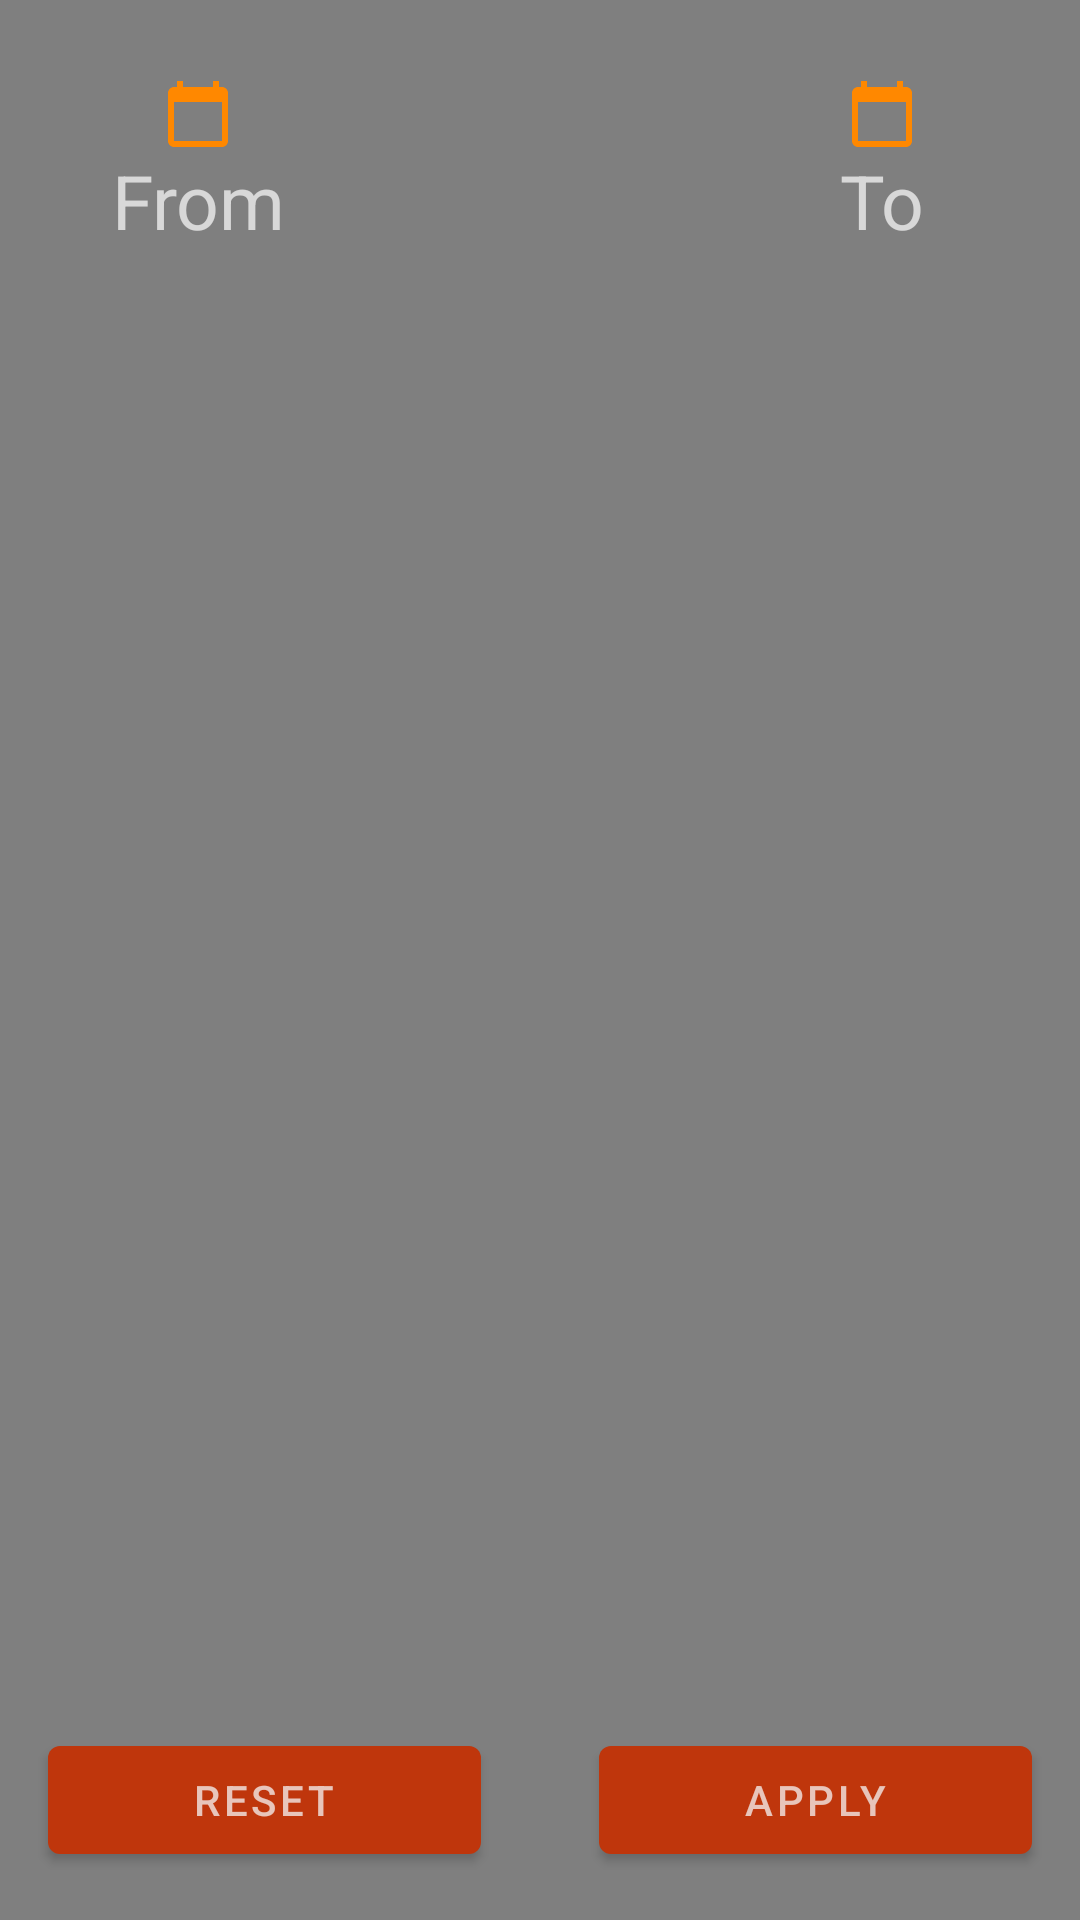

Here is an Android app screen rendered from its layout file. Give the layout XML and the strings, colors and styles it references.
<!-- AndroidManifest.xml: application theme Theme.MovieApi -->
<!-- res/layout/activity_filter.xml -->
<?xml version="1.0" encoding="utf-8"?>
<androidx.constraintlayout.widget.ConstraintLayout xmlns:android="http://schemas.android.com/apk/res/android"
    xmlns:app="http://schemas.android.com/apk/res-auto"
    xmlns:tools="http://schemas.android.com/tools"
    android:id="@+id/filterActivityLayout"
    android:layout_width="match_parent"
    android:layout_height="match_parent"
    android:background="@android:drawable/screen_background_dark_transparent"
    tools:context=".filter_activity.FilterActivity">

    <TextView
        android:id="@+id/tvDateFrom"
        android:layout_width="wrap_content"
        android:layout_height="wrap_content"
        android:layout_marginStart="16dp"
        android:layout_marginTop="16dp"
        android:gravity="center_horizontal"
        android:minWidth="100dp"
        android:padding="10dp"
        android:text="@string/from"
        android:textColor="@color/colorContent"
        android:textSize="25sp"
        app:drawableTopCompat="@drawable/ic_filter_calendar"
        app:layout_constraintStart_toStartOf="parent"
        app:layout_constraintTop_toTopOf="parent" />

    <TextView
        android:id="@+id/tvDateTo"
        android:layout_width="wrap_content"
        android:layout_height="wrap_content"
        android:layout_marginTop="16dp"
        android:layout_marginEnd="16dp"
        android:gravity="center_horizontal"
        android:minWidth="100dp"
        android:padding="10dp"
        android:text="@string/to"
        android:textColor="@color/colorContent"
        android:textSize="25sp"
        app:drawableTopCompat="@drawable/ic_filter_calendar"
        app:layout_constraintEnd_toEndOf="parent"
        app:layout_constraintTop_toTopOf="parent" />

    <Button
        android:id="@+id/btnResetFilters"
        android:layout_width="wrap_content"
        android:layout_height="wrap_content"
        android:layout_marginStart="16dp"
        android:layout_marginBottom="16dp"
        android:paddingHorizontal="48dp"
        android:text="@string/reset_filters"
        android:textColor="@color/colorContent"
        app:layout_constraintBottom_toBottomOf="parent"
        app:layout_constraintStart_toStartOf="parent" />

    <Button
        android:id="@+id/btnApplyFilters"
        android:layout_width="wrap_content"
        android:layout_height="wrap_content"
        android:layout_marginEnd="16dp"
        android:layout_marginBottom="16dp"
        android:paddingHorizontal="48dp"
        android:text="@string/apply_filters"
        android:textColor="@color/colorContent"
        app:layout_constraintBottom_toBottomOf="parent"
        app:layout_constraintEnd_toEndOf="parent" />
</androidx.constraintlayout.widget.ConstraintLayout>
<!-- resources referenced by this layout -->
<resources>
  <color name="colorContent">#BFF5F5F5</color>
  <!-- drawable ic_filter_calendar (drawable) -->
  <vector xmlns:android="http://schemas.android.com/apk/res/android"
      android:width="24dp"
      android:height="24dp"
      android:viewportWidth="24"
      android:viewportHeight="24">
      <path
          android:fillColor="@android:color/holo_orange_dark"
          android:pathData="M20,3h-1L19,1h-2v2L7,3L7,1L5,1v2L4,3c-1.1,0 -2,0.9 -2,2v16c0,1.1 0.9,2 2,2h16c1.1,0 2,-0.9 2,-2L22,5c0,-1.1 -0.9,-2 -2,-2zM20,21L4,21L4,8h16v13z" />
  </vector>
  <string name="apply_filters">Apply</string>
  <string name="from">From</string>
  <string name="reset_filters">Reset</string>
  <string name="to">To</string>
  <style name="Theme.MovieApi" parent="Theme.MaterialComponents.DayNight.DarkActionBar">
          
          <item name="colorPrimary">@color/orange_700</item>
          <item name="colorPrimaryVariant">@color/orange_500</item>
          <item name="colorOnPrimary">@color/black</item>
          
          <item name="colorSecondary">@color/orange_200</item>
          <item name="colorSecondaryVariant">@color/purple_500</item>
          <item name="colorOnSecondary">@color/black</item>
          
          <item name="android:statusBarColor" tools:targetApi="l">?attr/colorPrimaryVariant</item>
          
          <item name="colorOnBackground">@android:drawable/screen_background_dark_transparent</item>
      </style>
  <color name="orange_700">#BF360C</color>
  <color name="orange_500">#E65100</color>
  <color name="black">#FF000000</color>
  <color name="orange_200">#F57F17</color>
  <color name="purple_500">#FF6200EE</color>
</resources>
